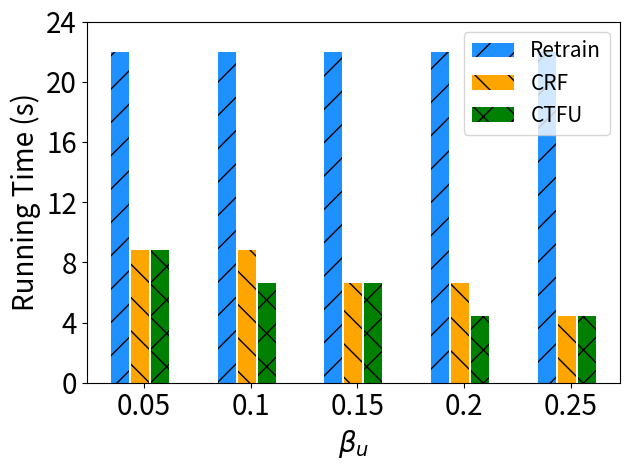

This figure's Python source:
import matplotlib.pyplot as plt
import numpy as np

# [redacted]
labels = ['0.05', '0.1', '0.15', '0.2', '0.25']
unl_fr = [10*10*0.22, 10*10*0.22, 10*10*0.22, 10*10*0.22, 10*10*0.22]
unl_br = [4*10*0.22, 4*10*0.22, 3*10*0.22, 3*10*0.22, 2*10*0.22, ]
unl_self_r = [4*10*0.22, 3*10*0.22, 3*10*0.22, 2*10*0.22, 2*10*0.22]
# unl_hess_r = [,  3, 9, 10]

x = np.arange(len(labels))  # the label locations
width = 0.6  # the width of the bars
# no_noise = np.around(no_noise,0)
# samping = np.around(samping,0)
# ldp = np.around(ldp,0)


plt.figure()
#plt.subplots(figsize=(8, 5.3))
plt.bar(x - width / 4 - width / 8 , unl_fr, width=0.168, label='Retrain', color='dodgerblue', hatch='/')
plt.bar(x  - width / 16 , unl_br, width=0.168, label='CRF', color='orange', hatch='\\')
plt.bar(x + width / 4, unl_self_r, width=0.168, label='CTFU', color='g', hatch='x')

# plt.bar(x + width / 2 - width / 8, unl_hess_r, width=0.148, label='HFU', hatch='-')
# Add some text for labels, title and custom x-axis tick labels, etc.
plt.ylabel('Running Time (s)', fontsize=20)
# ax.set_title('Performance of Different Users n')
plt.xticks(x, labels, fontsize=20)
# ax.set_xticklabels(labels,fontsize=15)

my_y_ticks = np.arange(0, 26, 4)
plt.yticks(my_y_ticks, fontsize=20)
# ax.set_yticklabels(my_y_ticks,fontsize=15)

plt.legend(loc='upper right', fontsize=15)
plt.xlabel('$\\beta_u$' ,fontsize=20)
# ax.bar_label(rects1, padding=1)
# ax.bar_label(rects2, padding=3)
# ax.bar_label(rects3, padding=3)

plt.tight_layout()

plt.rcParams['figure.figsize'] = (2.0, 1)
plt.rcParams['image.interpolation'] = 'nearest'
plt.rcParams['figure.subplot.left'] = 0.11
plt.rcParams['figure.subplot.bottom'] = 0.08
plt.rcParams['figure.subplot.right'] = 0.977
plt.rcParams['figure.subplot.top'] = 0.969
plt.savefig('mnist_rt_ur_bar.png', dpi=200)
plt.show()
